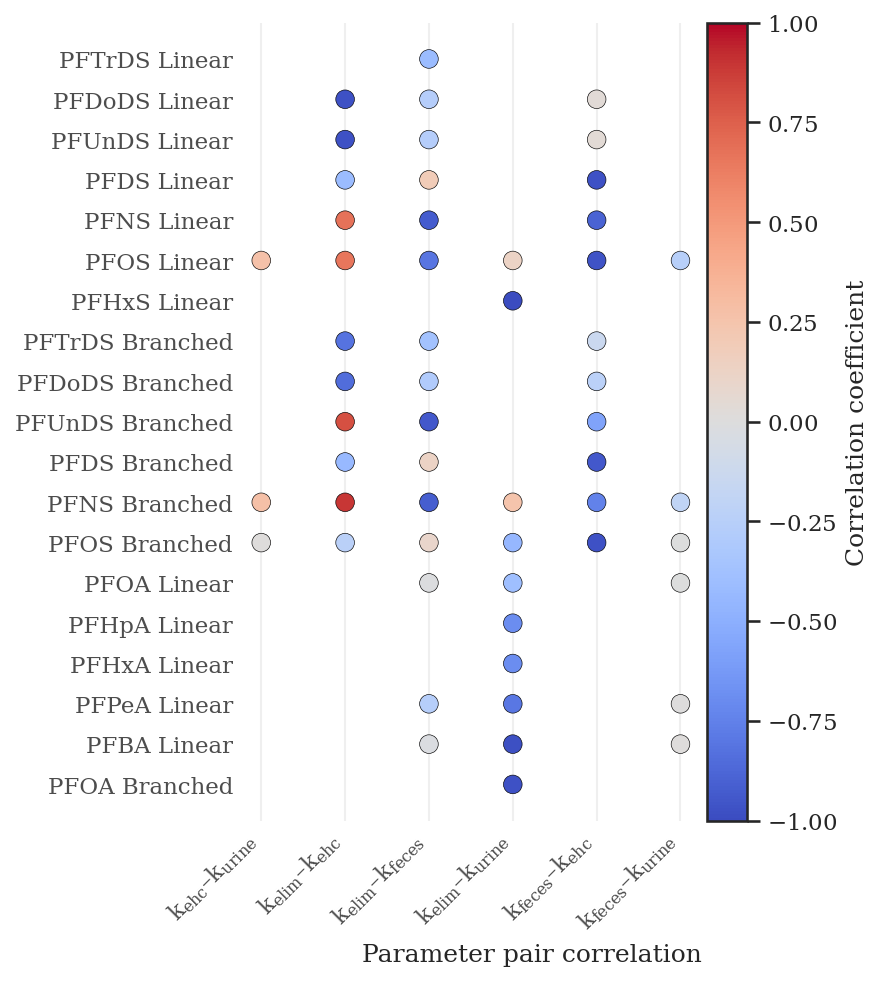

Source data for this figure (header and first rows):
Label, k_ehc–k_urine, k_elim–k_ehc, k_elim–k_feces, k_elim–k_urine, k_feces–k_ehc, k_feces–k_urine
PFOA Branched, , , , -0.9737, , 
PFBA Linear, , , -0.01917, -0.9794, , 0.01155
PFPeA Linear, , , -0.2616, -0.7977, , 0.002627
PFHxA Linear, , , , -0.6907, , 
PFHpA Linear, , , , -0.6913, , 
PFOA Linear, , , -0.01328, -0.392, , -0.002152
PFOS Branched, 0.009406, -0.2417, 0.09969, -0.4516, -0.9728, -0.005875
PFNS Branched, 0.2759, 0.8907, -0.9147, 0.2511, -0.7478, -0.1993
PFDS Branched, , -0.4371, 0.1258, , -0.9445, 
PFUnDS Branched, , 0.8081, -0.9405, , -0.5708, 
PFDoDS Branched, , -0.8452, -0.2919, , -0.2286, 
PFTrDS Branched, , -0.8134, -0.3695, , -0.1382, 
PFHxS Linear, , , , -0.9975, , 
PFOS Linear, 0.2672, 0.659, -0.8102, 0.1311, -0.9675, -0.2558
PFNS Linear, , 0.6754, -0.922, , -0.8973, 
PFDS Linear, , -0.4207, 0.1879, , -0.9694, 
PFUnDS Linear, , -0.9719, -0.2706, , 0.03953, 
PFDoDS Linear, , -0.9716, -0.2713, , 0.03903, 
PFTrDS Linear, , , -0.4163, , , 
